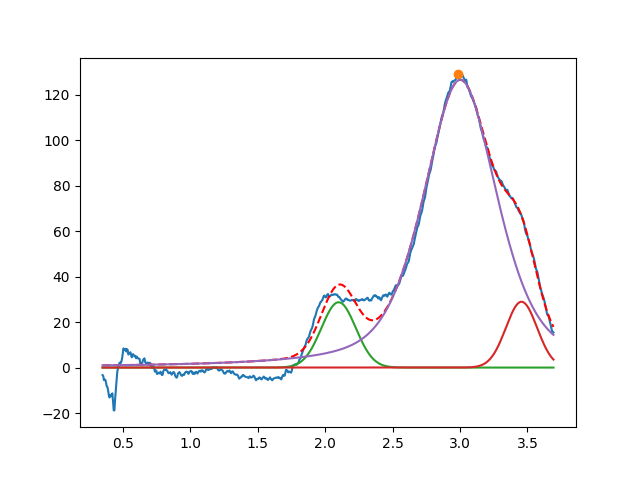

The file beside this chart, header and first rows:
2.099999999999999645e+00, 2.875658980498258188e+01, 2.999999999999999334e-01, 9.999999999999998890e-01
3.455806705881227625e+00, 2.896429120749011332e+01, 2.719425515834540397e-01, 9.999999999999998890e-01
3.002081275859653342e+00, 1.266476558014880140e+02, 6.485907355263025309e-01, 4.871329563172833166e-01
